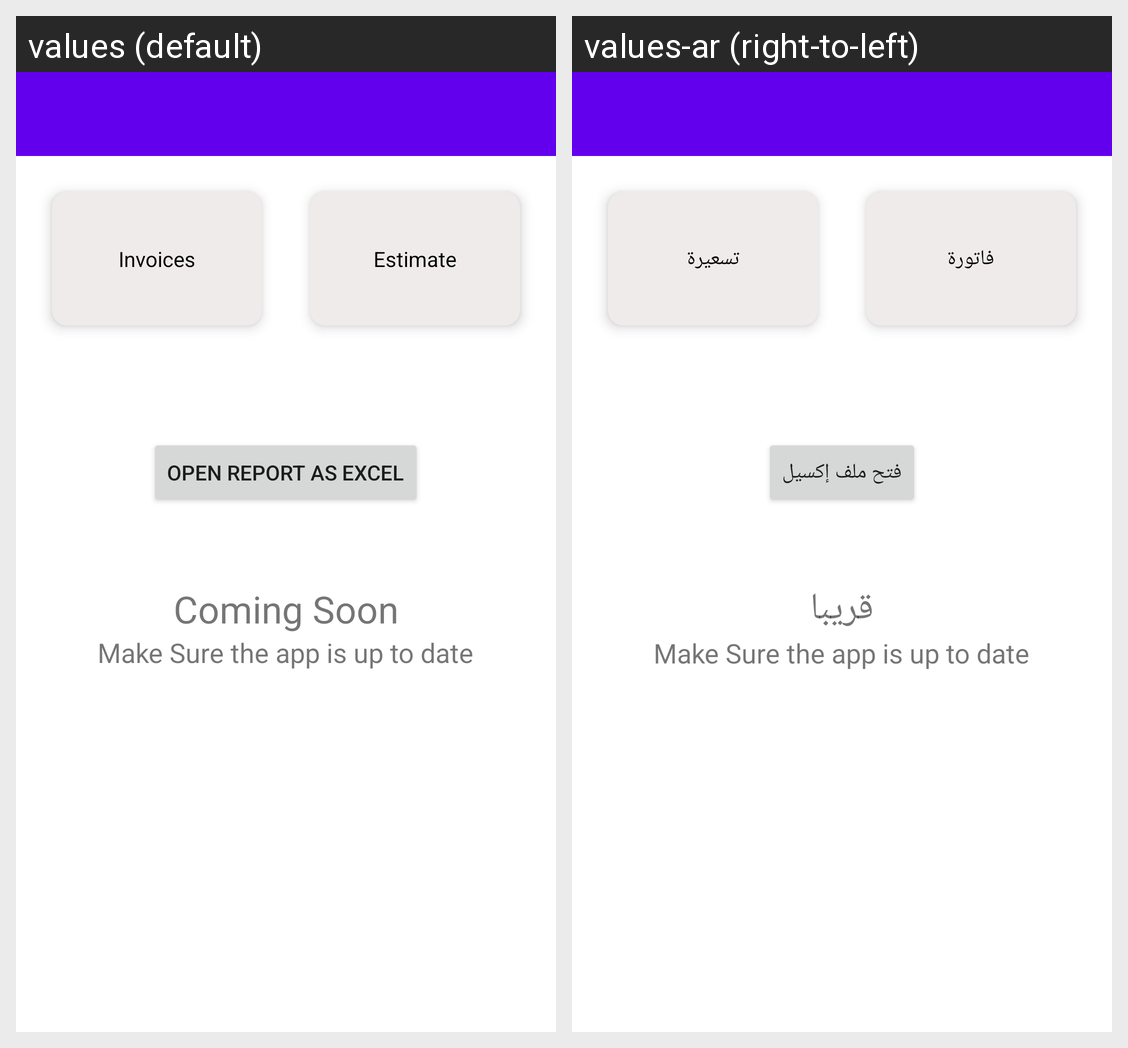

Translations of the strings shown on this Android screen, per locale in the grid:
Android screen res/layout/fragment_reports_main.xml rendered under 2 locales, left to right: values (default), values-ar (right-to-left). Device: Nexus 5 (rendered at 1080×1920; each locale shown at half size, 540×960, under a caption strip naming it); theme Theme.EstimatesCalculator.
Strings drawn on this screen, with the default value and each locale's value (text and hints the layout hard-codes, and strings that could not be matched under every locale, appear in the picture but are not listed):

invoices
  values: Invoices
  values-ar: فاتورة

estimate
  values: Estimate
  values-ar: تسعيرة

open_report_as_excel
  values: Open Report as Excel
  values-ar: فتح ملف إكسيل

coming_soon
  values: Coming Soon
  values-ar: قريبا
